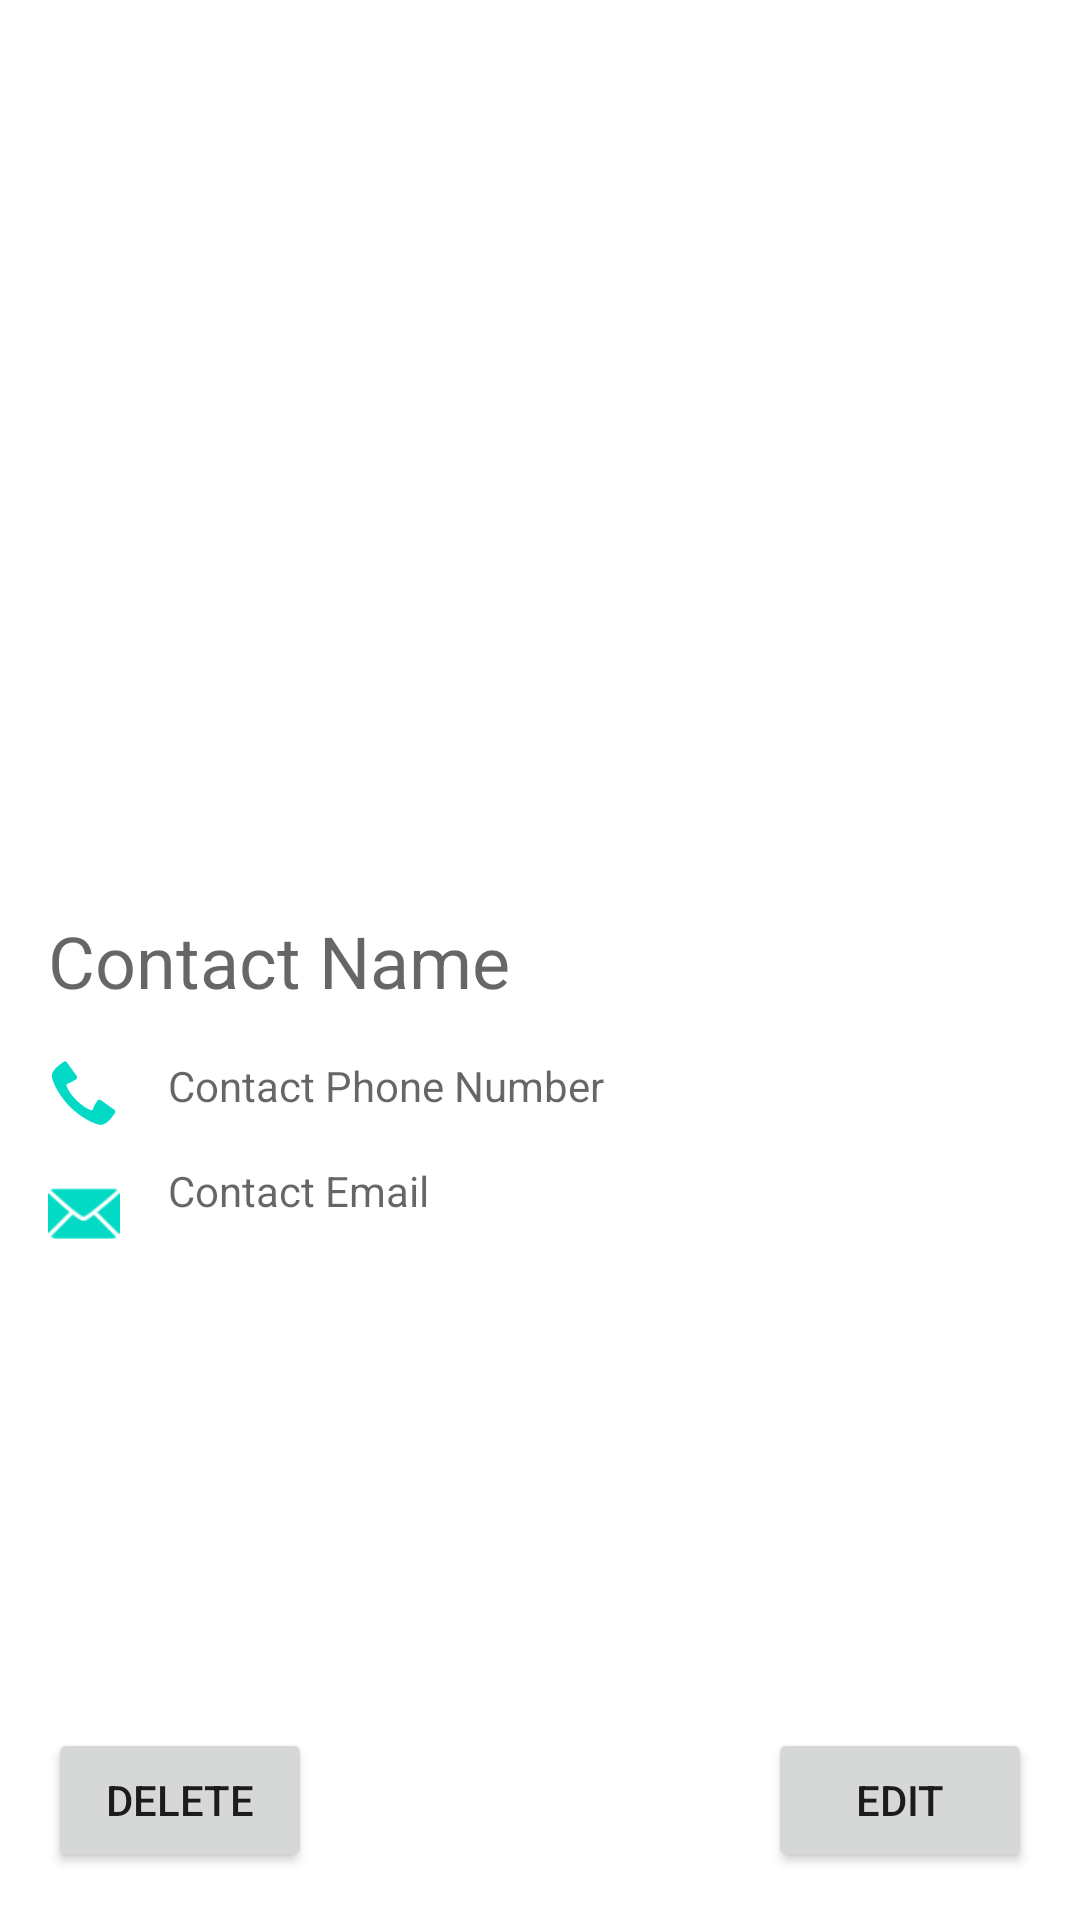

Produce the Android XML layout that renders to this screen, including the resource entries it uses.
<!-- AndroidManifest.xml: application theme Theme.CRUD_Test -->
<!-- res/layout/activity_contact_details.xml -->
<?xml version="1.0" encoding="utf-8"?>
<androidx.constraintlayout.widget.ConstraintLayout xmlns:android="http://schemas.android.com/apk/res/android"
    xmlns:app="http://schemas.android.com/apk/res-auto"
    xmlns:tools="http://schemas.android.com/tools"
    android:layout_width="match_parent"
    android:layout_height="match_parent"
    tools:context=".Activities.ContactDetails">

    <TextView
        android:id="@+id/tv_contact_view_name"
        android:layout_width="wrap_content"
        android:layout_height="wrap_content"
        android:layout_marginStart="16dp"
        android:hint="Contact Name"
        android:textSize="24dp"
        app:layout_constraintBottom_toBottomOf="parent"
        app:layout_constraintStart_toStartOf="parent"
        app:layout_constraintTop_toTopOf="parent" />

    <ImageView
        android:id="@+id/ic_phone"
        android:layout_width="24dp"
        android:layout_height="24dp"
        app:layout_constraintStart_toStartOf="parent"
        app:layout_constraintTop_toBottomOf="@+id/tv_contact_view_name"
        android:layout_marginStart="16dp"
        android:layout_marginTop="16dp"
        app:srcCompat="@android:drawable/stat_sys_phone_call"
        app:tint="@color/teal_200" />

    <TextView
        android:id="@+id/tv_contact_view_phone"
        android:layout_width="wrap_content"
        android:layout_height="wrap_content"
        android:layout_marginStart="16dp"
        android:layout_marginTop="16dp"
        android:hint="Contact Phone Number"
        app:layout_constraintStart_toEndOf="@+id/ic_phone"
        app:layout_constraintTop_toBottomOf="@+id/tv_contact_view_name" />

    <ImageView
        android:id="@+id/ic_email"
        android:layout_width="24dp"
        android:layout_height="24dp"
        android:layout_marginStart="16dp"
        android:layout_marginTop="16dp"
        app:layout_constraintStart_toStartOf="parent"
        app:layout_constraintTop_toBottomOf="@+id/ic_phone"
        app:srcCompat="@android:drawable/ic_dialog_email"
        app:tint="@color/teal_200" />

    <TextView
        android:id="@+id/tv_contact_view_email"
        android:layout_width="wrap_content"
        android:layout_height="wrap_content"
        android:layout_marginStart="16dp"
        android:layout_marginTop="16dp"
        android:hint="Contact Email"
        app:layout_constraintStart_toEndOf="@id/ic_email"
        app:layout_constraintTop_toBottomOf="@id/tv_contact_view_phone"/>

    <Button
        android:id="@+id/btn_edit"
        android:layout_width="wrap_content"
        android:layout_height="wrap_content"
        android:layout_marginEnd="16dp"
        android:layout_marginBottom="16dp"
        app:layout_constraintBottom_toBottomOf="parent"
        app:layout_constraintEnd_toEndOf="parent"
        android:text="Edit"/>

    <Button
        android:id="@+id/btn_delete"
        android:layout_width="wrap_content"
        android:layout_height="wrap_content"
        android:layout_marginStart="16dp"
        android:layout_marginBottom="16dp"
        app:layout_constraintBottom_toBottomOf="parent"
        app:layout_constraintStart_toStartOf="parent"
        android:text="Delete"/>

</androidx.constraintlayout.widget.ConstraintLayout>
<!-- resources referenced by this layout -->
<resources>
  <style name="Theme.CRUD_Test" parent="Theme.MaterialComponents.DayNight.DarkActionBar">
          
          <item name="colorPrimary">@color/purple_500</item>
          <item name="colorPrimaryVariant">@color/purple_700</item>
          <item name="colorOnPrimary">@color/white</item>
          
          <item name="colorSecondary">@color/teal_200</item>
          <item name="colorSecondaryVariant">@color/teal_700</item>
          <item name="colorOnSecondary">@color/black</item>
          
          <item name="android:statusBarColor" tools:targetApi="l">?attr/colorPrimaryVariant</item>
          
      </style>
  <!-- not gathered from this repository: default colours our renderer supplied (Android Studio template values) -->
  <color name="purple_500">#FF6200EE</color>
  <color name="purple_700">#FF3700B3</color>
  <color name="teal_200">#FF03DAC5</color>
  <color name="teal_700">#FF018786</color>
  <color name="black">#FF000000</color>
  <color name="white">#FFFFFFFF</color>
</resources>
